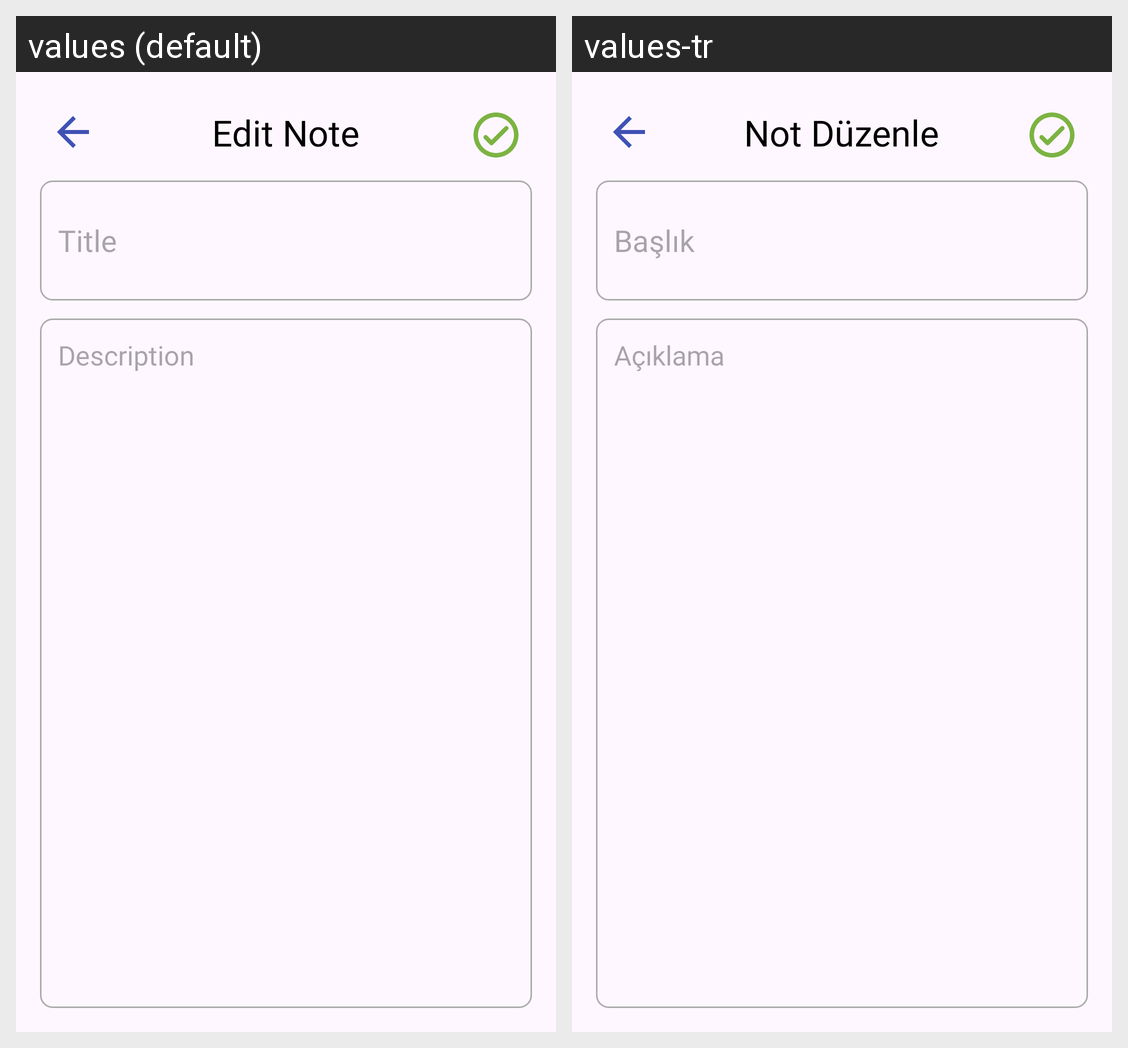

Locale-by-locale string values for the Android screen shown in this grid:
Android screen res/layout/activity_update_note.xml rendered under 2 locales, left to right: values (default), values-tr. Device: Nexus 5 (rendered at 1080×1920; each locale shown at half size, 540×960, under a caption strip naming it); theme Theme.Notes.
Strings drawn on this screen, with the default value and each locale's value (text and hints the layout hard-codes, and strings that could not be matched under every locale, appear in the picture but are not listed):

edit_note
  values: Edit Note
  values-tr: Not Düzenle

enter_the_title
  values: Title
  values-tr: Başlık

enter_the_description
  values: Description
  values-tr: Açıklama
